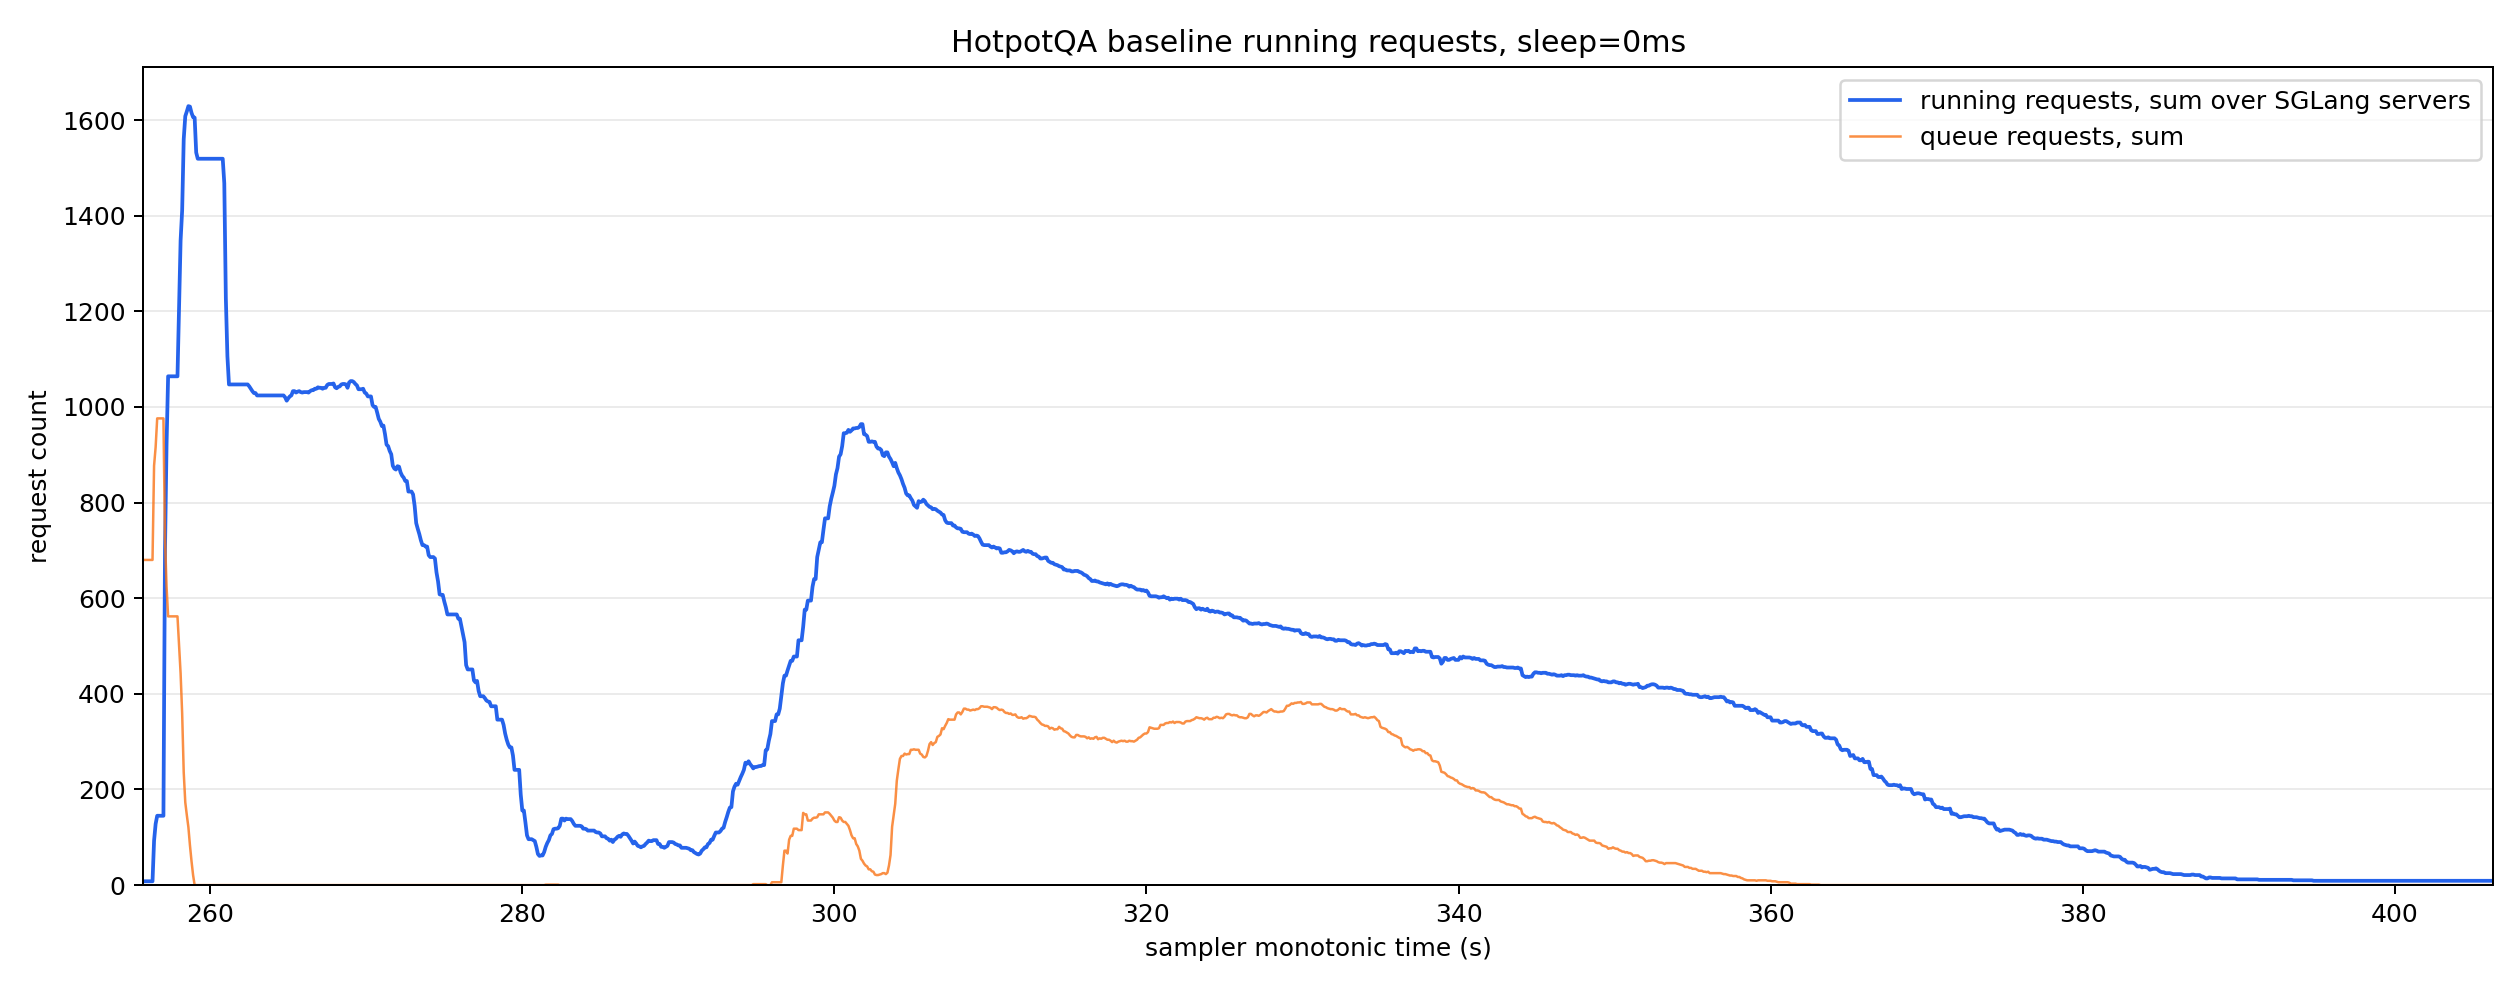

Values plotted in this chart, from the file beside it:
monotonic_s, running_reqs_sum, queue_reqs_sum, gen_throughput_sum, decode_sum_seq_lens_sum, num_servers_sampled
255.7, 8.0, 680.0, 0.0, 0.0, 8
255.8, 8.0, 680.0, 0.0, 0.0, 8
255.9, 8.0, 680.0, 0.0, 0.0, 8
256.0, 8.0, 680.0, 0.0, 0.0, 8
256.1, 8.0, 680.0, 0.0, 0.0, 8
256.2, 8.0, 680.0, 0.0, 0.0, 8
256.3, 8.0, 680.0, 0.0, 0.0, 8
256.4, 93.0, 877.0, 0.0, 0.0, 8
256.5, 128.0, 916.0, 0.0, 0.0, 8
256.6, 145.0, 976.0, 0.0, 0.0, 8
256.7, 145.0, 976.0, 0.0, 0.0, 8
256.8, 145.0, 976.0, 0.0, 0.0, 8
256.9, 145.0, 976.0, 0.0, 0.0, 8
257.0, 145.0, 976.0, 0.0, 0.0, 8
257.1, 701.0, 725.0, 0.0, 0.0, 8
257.2, 921.0, 624.0, 0.0, 0.0, 8
257.3, 1064, 562.0, 0.0, 0.0, 8
257.4, 1064, 562.0, 0.0, 0.0, 8
257.5, 1064, 562.0, 0.0, 0.0, 8
257.6, 1064, 562.0, 0.0, 0.0, 8
257.7, 1064, 562.0, 0.0, 0.0, 8
257.8, 1064, 562.0, 0.0, 0.0, 8
257.9, 1064, 562.0, 0.0, 0.0, 8
258.0, 1206, 503.0, 0.0, 0.0, 8
258.1, 1348, 443.0, 0.0, 0.0, 8
258.2, 1411, 359.0, 0.0, 0.0, 8
258.3, 1560, 236.0, 0.0, 0.0, 8
258.4, 1608, 173.0, 0.0, 0.0, 8
258.5, 1618, 146.0, 0.0, 0.0, 8
258.6, 1629, 121.0, 0.0, 0.0, 8
258.7, 1628, 83.0, 0.0, 0.0, 8
258.8, 1615, 50.0, 0.0, 0.0, 8
258.9, 1606, 21.0, 0.0, 0.0, 8
259.0, 1605, 0.0, 0.0, 0.0, 8
259.1, 1532, 0.0, 1143, 455535, 8
259.2, 1519, 0.0, 1802, 732190, 8
259.3, 1519, 0.0, 1802, 732190, 8
259.4, 1519, 0.0, 1802, 732190, 8
259.5, 1519, 0.0, 1802, 732190, 8
259.6, 1519, 0.0, 1802, 732190, 8
259.7, 1519, 0.0, 1802, 732190, 8
259.8, 1519, 0.0, 1802, 732190, 8
259.9, 1519, 0.0, 1802, 732190, 8
260.0, 1519, 0.0, 1802, 732190, 8
260.1, 1519, 0.0, 1802, 732190, 8
260.2, 1519, 0.0, 1802, 732190, 8
260.3, 1519, 0.0, 1802, 732190, 8
260.4, 1519, 0.0, 1802, 732190, 8
260.5, 1519, 0.0, 1802, 732190, 8
260.6, 1519, 0.0, 1802, 732190, 8
260.7, 1519, 0.0, 1802, 732190, 8
260.8, 1519, 0.0, 1802, 732190, 8
260.9, 1468, 0.0, 4754, 712783, 8
261.0, 1227, 0.0, 17098, 619674, 8
261.1, 1106, 0.0, 23210, 572721, 8
261.2, 1047, 0.0, 26307, 550034, 8
261.3, 1047, 0.0, 26307, 550034, 8
261.4, 1047, 0.0, 26307, 550034, 8
261.5, 1047, 0.0, 26307, 550034, 8
261.6, 1047, 0.0, 26307, 550034, 8
... 1,447 more rows
